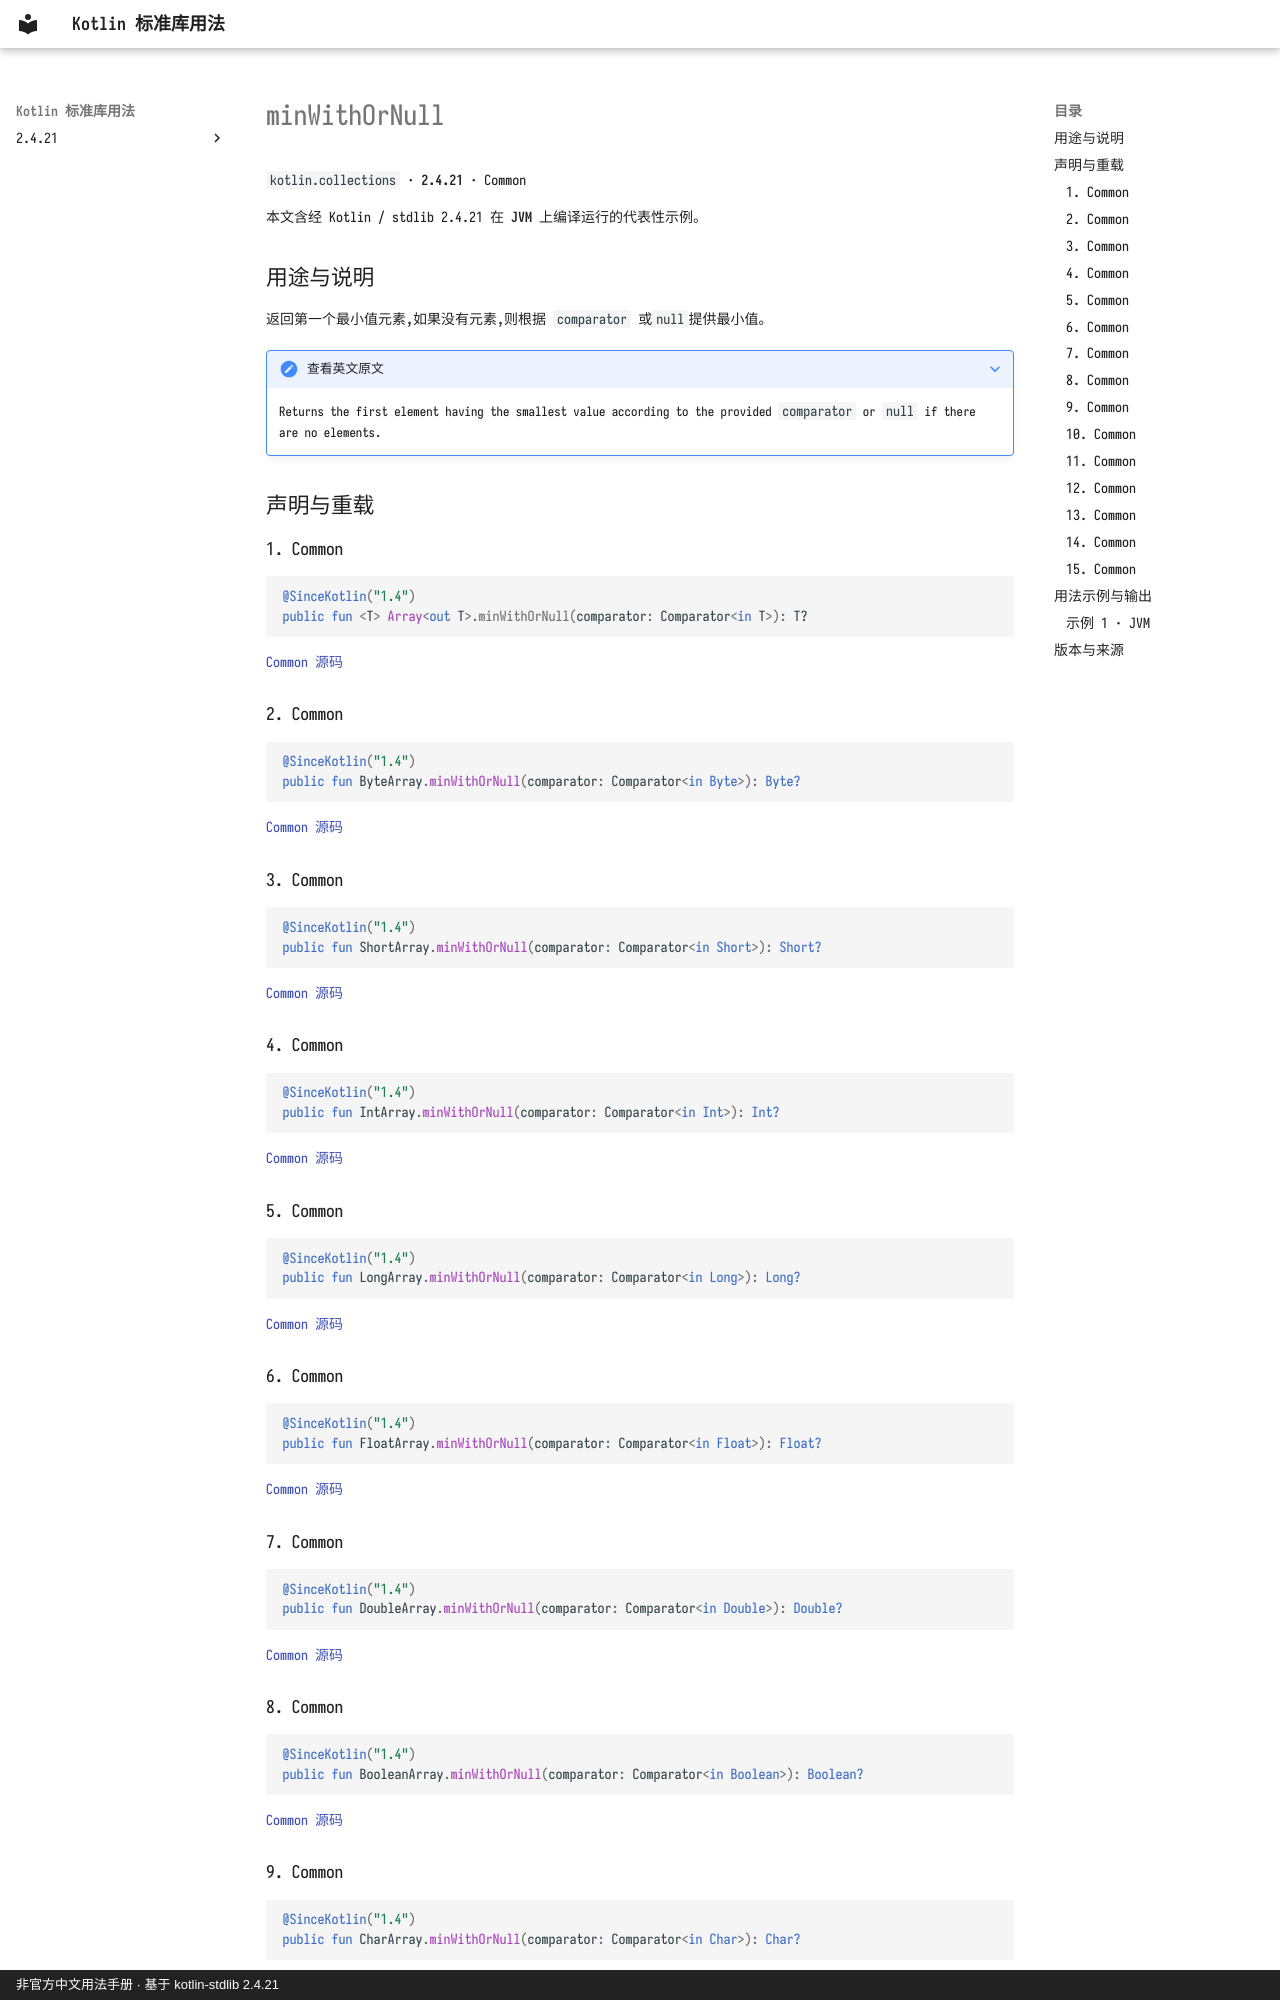

repository: oooooooko/kotlin-stdlib-docs · page: zh/api/kotlin.collections/minwithornull--d6549c1a/index.html · generator: mkdocs · copyright: 非官方中文用法手册 · 基于 kotlin-stdlib 2.4.21

# minWithOrNull

`kotlin.collections` · **2.4.21** · Common

本文含经 Kotlin / stdlib 2.4.21 在 **JVM** 上编译运行的代表性示例。

## 用途与说明

返回第一个最小值元素,如果没有元素,则根据 `comparator` 或`null`提供最小值。

??? note "查看英文原文"

    Returns the first element having the smallest value according to the provided `comparator` or `null` if there are no elements.

## 声明与重载

### 1. Common

```kotlin
@SinceKotlin("1.4")
public fun <T> Array<out T>.minWithOrNull(comparator: Comparator<in T>): T?
```

[Common 源码](https://github.com/JetBrains/kotlin/blob/v2.4.21/libraries/stdlib/common/src/generated/_Arrays.kt#L22111)

### 2. Common

```kotlin
@SinceKotlin("1.4")
public fun ByteArray.minWithOrNull(comparator: Comparator<in Byte>): Byte?
```

[Common 源码](https://github.com/JetBrains/kotlin/blob/v2.4.21/libraries/stdlib/common/src/generated/_Arrays.kt#L22125)

### 3. Common

```kotlin
@SinceKotlin("1.4")
public fun ShortArray.minWithOrNull(comparator: Comparator<in Short>): Short?
```

[Common 源码](https://github.com/JetBrains/kotlin/blob/v2.4.21/libraries/stdlib/common/src/generated/_Arrays.kt#L22139)

### 4. Common

```kotlin
@SinceKotlin("1.4")
public fun IntArray.minWithOrNull(comparator: Comparator<in Int>): Int?
```

[Common 源码](https://github.com/JetBrains/kotlin/blob/v2.4.21/libraries/stdlib/common/src/generated/_Arrays.kt#L22153)

### 5. Common

```kotlin
@SinceKotlin("1.4")
public fun LongArray.minWithOrNull(comparator: Comparator<in Long>): Long?
```

[Common 源码](https://github.com/JetBrains/kotlin/blob/v2.4.21/libraries/stdlib/common/src/generated/_Arrays.kt#L22167)

### 6. Common

```kotlin
@SinceKotlin("1.4")
public fun FloatArray.minWithOrNull(comparator: Comparator<in Float>): Float?
```

[Common 源码](https://github.com/JetBrains/kotlin/blob/v2.4.21/libraries/stdlib/common/src/generated/_Arrays.kt#L22181)

### 7. Common

```kotlin
@SinceKotlin("1.4")
public fun DoubleArray.minWithOrNull(comparator: Comparator<in Double>): Double?
```

[Common 源码](https://github.com/JetBrains/kotlin/blob/v2.4.21/libraries/stdlib/common/src/generated/_Arrays.kt#L22195)

### 8. Common

```kotlin
@SinceKotlin("1.4")
public fun BooleanArray.minWithOrNull(comparator: Comparator<in Boolean>): Boolean?
```

[Common 源码](https://github.com/JetBrains/kotlin/blob/v2.4.21/libraries/stdlib/common/src/generated/_Arrays.kt#L22209)

### 9. Common

```kotlin
@SinceKotlin("1.4")
public fun CharArray.minWithOrNull(comparator: Comparator<in Char>): Char?
```

[Common 源码](https://github.com/JetBrains/kotlin/blob/v2.4.21/libraries/stdlib/common/src/generated/_Arrays.kt#L22223)
